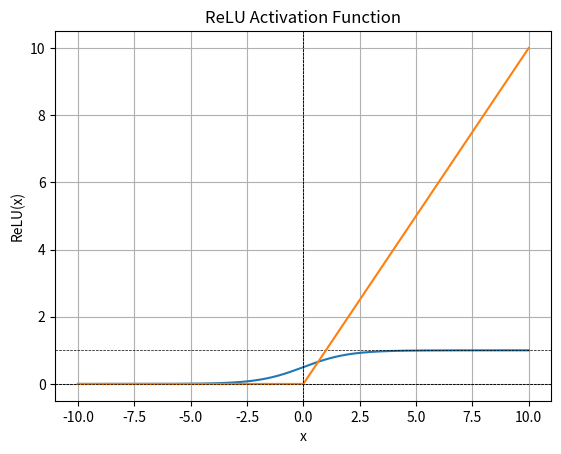

Recreate this plot in Python.
import numpy as np
import matplotlib.pyplot as plt

# Define the sigmoid function
def sigmoid(x):
    return 1 / (1 + np.exp(-x))

# Generate input values
x = np.linspace(-10, 10, 1000)
y = sigmoid(x)

# Plot
plt.plot(x, y)
plt.title('Sigmoid Activation Function')
plt.xlabel('x')
plt.ylabel('sigmoid(x)')
plt.grid(True)
plt.axhline(0, color='black', linewidth=0.5, linestyle='--')
plt.axhline(1, color='black', linewidth=0.5, linestyle='--')
plt.axvline(0, color='black', linewidth=0.5, linestyle='--')
plt.show()

# Define the ReLU function
def relu(x):
    return np.maximum(0, x)

# Generate input values
x = np.linspace(-10, 10, 1000)
y = relu(x)

# Plot
plt.plot(x, y)
plt.title('ReLU Activation Function')
plt.xlabel('x')
plt.ylabel('ReLU(x)')
plt.grid(True)
plt.axhline(0, color='black', linewidth=0.5, linestyle='--')
plt.axvline(0, color='black', linewidth=0.5, linestyle='--')
plt.show()